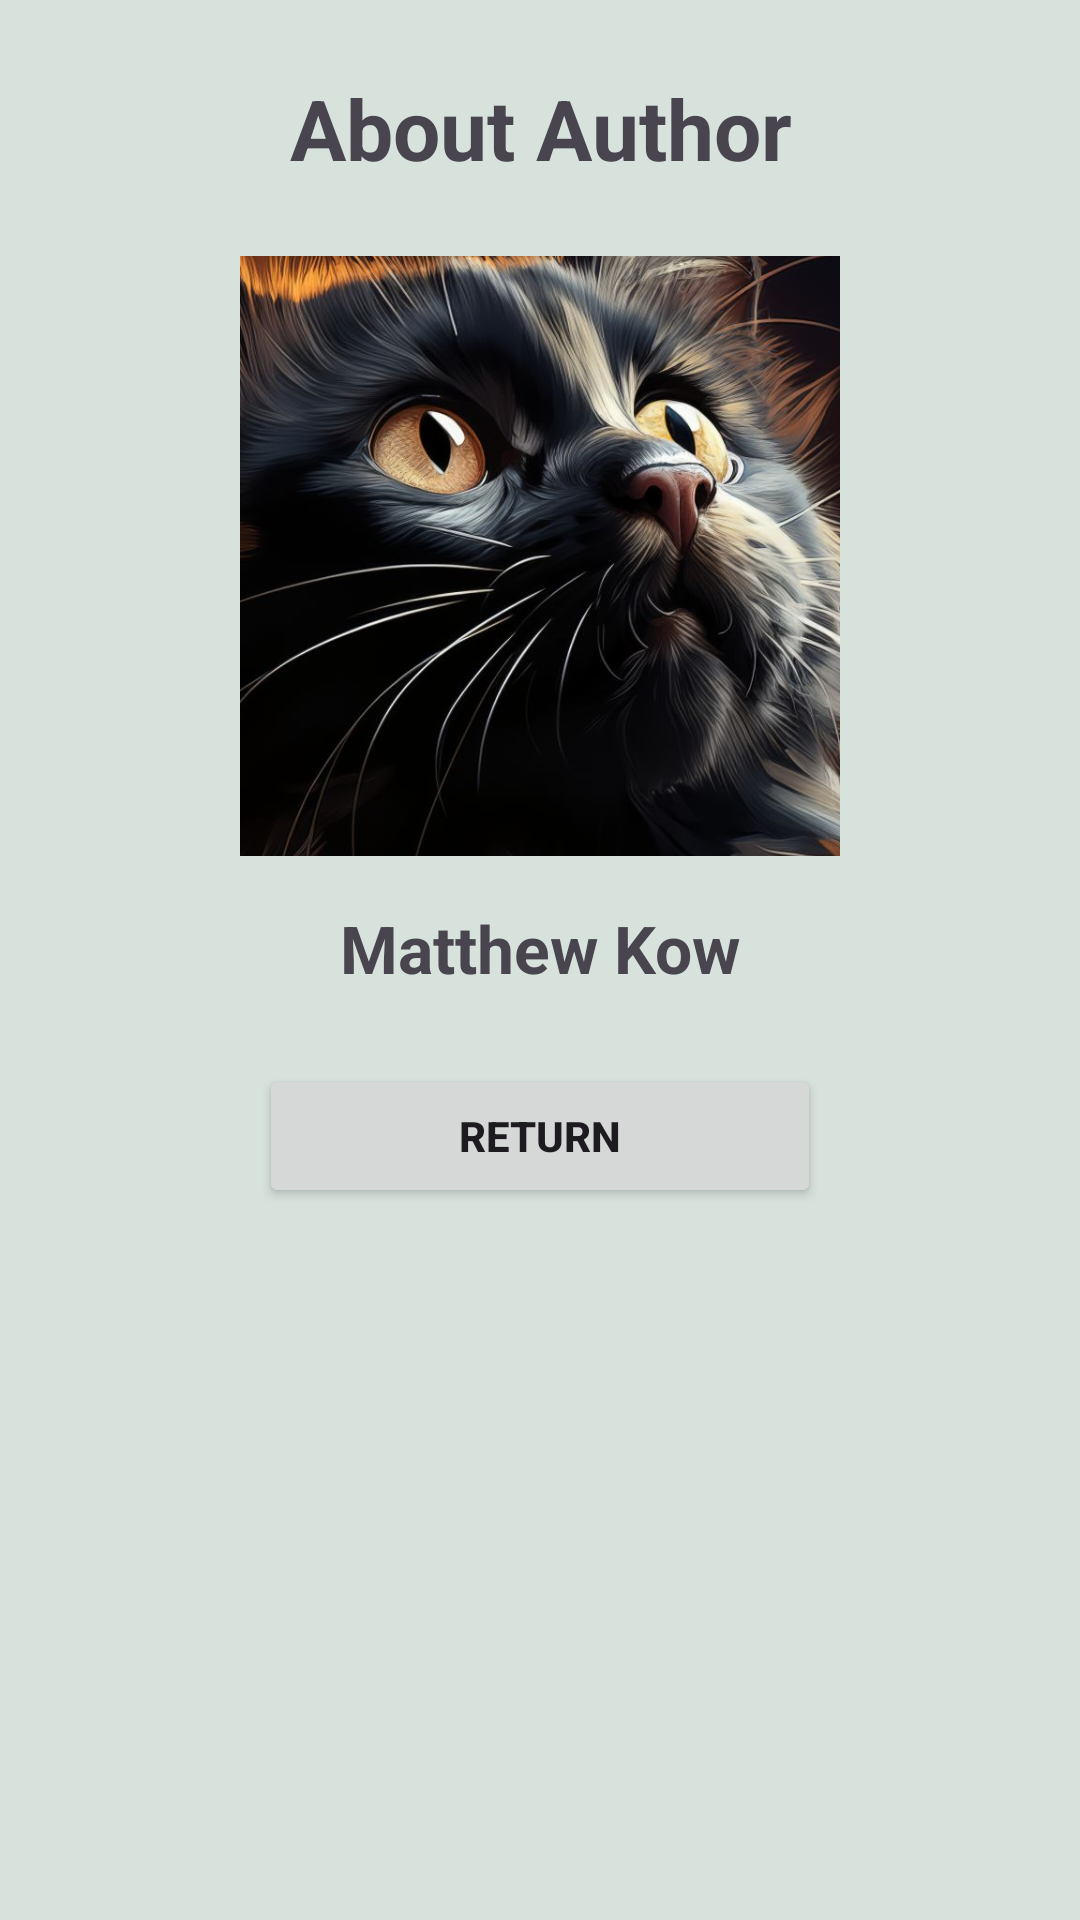

The Android layout XML behind this screen, and the referenced resources:
<!-- AndroidManifest.xml: application theme Theme.MobileLab2_Books_and_Maps -->
<!-- res/layout/activity_home.xml -->
<?xml version="1.0" encoding="utf-8"?>
<androidx.constraintlayout.widget.ConstraintLayout xmlns:android="http://schemas.android.com/apk/res/android"
    xmlns:app="http://schemas.android.com/apk/res-auto"
    xmlns:tools="http://schemas.android.com/tools"
    android:layout_width="match_parent"
    android:layout_height="match_parent"
    android:background="@color/pastel_button"
    android:padding="24dp"
    tools:context=".HomeActivity">

    <TextView
        android:id="@+id/title_author"
        android:layout_width="wrap_content"
        android:layout_height="wrap_content"
        android:gravity="center"
        android:text="About Author"
        android:textSize="28sp"
        android:textStyle="bold"
        app:layout_constraintEnd_toEndOf="parent"
        app:layout_constraintStart_toStartOf="parent"
        app:layout_constraintTop_toTopOf="parent" />

    <ImageView
        android:id="@+id/imageAboutAuthor"
        android:layout_width="200dp"
        android:layout_height="200dp"
        android:layout_marginTop="24dp"
        android:contentDescription="Author Image"
        android:scaleType="centerCrop"
        android:src="@drawable/p25654"
        app:layout_constraintEnd_toEndOf="parent"
        app:layout_constraintStart_toStartOf="parent"
        app:layout_constraintTop_toBottomOf="@id/title_author" />

    <TextView
        android:id="@+id/textView"
        android:layout_width="wrap_content"
        android:layout_height="wrap_content"
        android:layout_marginTop="16dp"
        android:text="Matthew Kow"
        android:textSize="22sp"
        android:textStyle="bold"
        app:layout_constraintEnd_toEndOf="parent"
        app:layout_constraintStart_toStartOf="parent"
        app:layout_constraintTop_toBottomOf="@id/imageAboutAuthor" />

    <Button
        android:id="@+id/btnReturn"
        android:layout_width="0dp"
        android:layout_height="wrap_content"
        android:layout_marginTop="24dp"
        android:text="Return"
        android:textStyle="bold"
        app:layout_constraintEnd_toEndOf="parent"
        app:layout_constraintHorizontal_bias="0.5"
        app:layout_constraintStart_toStartOf="parent"
        app:layout_constraintTop_toBottomOf="@id/textView"
        app:layout_constraintWidth_percent="0.6" />

</androidx.constraintlayout.widget.ConstraintLayout>
<!-- resources referenced by this layout -->
<resources>
  <color name="pastel_button">#D8E2DC</color>
  <!-- drawable p25654: jpg bitmap (drawable, 102993 bytes) -->
  <style name="Theme.MobileLab2_Books_and_Maps" parent="Base.Theme.MobileLab2_Books_and_Maps" />
  <style name="Base.Theme.MobileLab2_Books_and_Maps" parent="Theme.Material3.DayNight.NoActionBar">
          <item name="colorPrimary">@color/purple_500</item>
          <item name="colorPrimaryVariant">@color/purple_700</item>
          <item name="colorOnPrimary">@color/white</item>
          <item name="colorSecondary">@color/teal_200</item>
          <item name="colorSecondaryVariant">@color/teal_700</item>
          <item name="colorOnSecondary">@color/black</item>
          <item name="android:statusBarColor">?attr/colorPrimaryVariant</item>
      </style>
  <color name="purple_500">#FF6200EE</color>
  <color name="purple_700">#FF3700B3</color>
  <color name="white">#FFFFFFFF</color>
  <color name="teal_200">#FF03DAC5</color>
  <color name="teal_700">#FF018786</color>
  <color name="black">#FF000000</color>
</resources>
